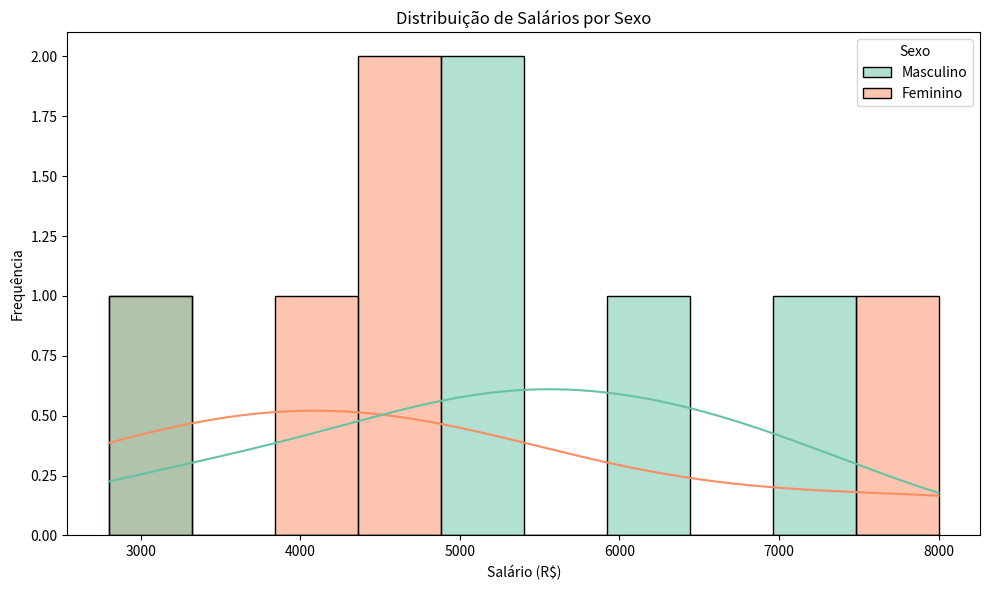

Generate this figure with matplotlib:
import pandas as pd
import seaborn as sns
import matplotlib.pyplot as plt

# 1. 🔢 Criar o DataFrame
df = pd.DataFrame({
    'Salario': [3200, 4500, 5000, 7000, 2800, 3900, 6200, 4700, 5100, 8000],
    'Sexo': ['Masculino', 'Feminino', 'Masculino', 'Masculino', 'Feminino',
             'Feminino', 'Masculino', 'Feminino', 'Masculino', 'Feminino']
})

# 2. 📊 Calcular estatísticas por grupo
stats = df.groupby('Sexo')['Salario'].agg(['mean', 'median', 'std', 'min', 'max']).round(2)
print(stats)

# 3. 📈 Criar o histograma
plt.figure(figsize=(10, 6))
sns.histplot(data=df, x='Salario', hue='Sexo', bins=10, kde=True, palette='Set2')
plt.title('Distribuição de Salários por Sexo')
plt.xlabel('Salário (R$)')
plt.ylabel('Frequência')
plt.tight_layout()
plt.show()

# 4. 📝 Gerar o texto do relatório
def gerar_relatorio(stats):
    relatorio = f"""
📄 Relatório de Distribuição Salarial

1. Variação Salarial:
- Masculino: de R${stats.loc['Masculino', 'min']} a R${stats.loc['Masculino', 'max']}
- Feminino: de R${stats.loc['Feminino', 'min']} a R${stats.loc['Feminino', 'max']}

2. Medidas Centrais:
- Média Masculina: R${stats.loc['Masculino', 'mean']}
- Mediana Masculina: R${stats.loc['Masculino', 'median']}
- Média Feminina: R${stats.loc['Feminino', 'mean']}
- Mediana Feminina: R${stats.loc['Feminino', 'median']}

3. Interpretação:
- A diferença entre média e mediana no grupo masculino sugere maior desigualdade salarial.
- O grupo feminino apresenta distribuição mais homogênea, com menor desvio padrão.

4. Conclusões:
- Recomenda-se utilizar a mediana como referência para políticas salariais.
- A transparência e auditoria interna podem ajudar a reduzir disparidades.
"""
    return relatorio

print(gerar_relatorio(stats))
